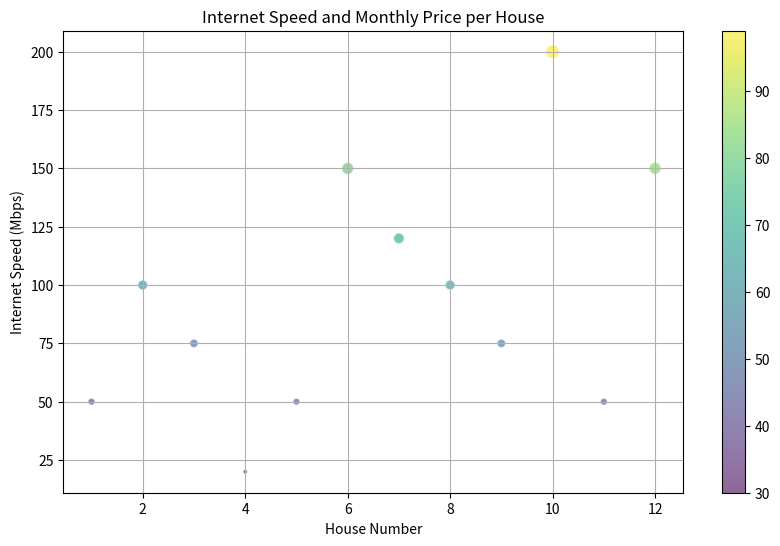

Recreate this plot in Python.

import matplotlib.pyplot as plt

# Your provided data
data = [
    {'House Number': 1, 'Internet Speed (Mbps)': 50, 'Monthly Price ($)': 40},
    {'House Number': 2, 'Internet Speed (Mbps)': 100, 'Monthly Price ($)': 60},
    {'House Number': 3, 'Internet Speed (Mbps)': 75, 'Monthly Price ($)': 50},
    {'House Number': 4, 'Internet Speed (Mbps)': 20, 'Monthly Price ($)': 30},
    {'House Number': 5, 'Internet Speed (Mbps)': 50, 'Monthly Price ($)': 45},
    {'House Number': 6, 'Internet Speed (Mbps)': 150, 'Monthly Price ($)': 80},
    {'House Number': 7, 'Internet Speed (Mbps)': 120, 'Monthly Price ($)': 70},
    {'House Number': 8, 'Internet Speed (Mbps)': 100, 'Monthly Price ($)': 65},
    {'House Number': 9, 'Internet Speed (Mbps)': 75, 'Monthly Price ($)': 55},
    {'House Number': 10, 'Internet Speed (Mbps)': 200, 'Monthly Price ($)': 99},
    {'House Number': 11, 'Internet Speed (Mbps)': 50, 'Monthly Price ($)': 42},
    {'House Number': 12, 'Internet Speed (Mbps)': 150, 'Monthly Price ($)': 85}
]

# Extracting house numbers, internet speeds and monthly prices for plotting
house_numbers = [item['House Number'] for item in data]
internet_speeds = [item['Internet Speed (Mbps)'] for item in data]
monthly_prices = [item['Monthly Price ($)'] for item in data]

# Define the size of each point based on internet speed
sizes = [speed / 200 * 100 for speed in internet_speeds]  # Normalize the speed for point size

# Choose a color for each point based on its monthly price
colors = monthly_prices

# Create a scatter plot
plt.figure(figsize=(10, 6))
scatter = plt.scatter(house_numbers, internet_speeds, s=sizes, c=colors, cmap='viridis', alpha=0.6, edgecolors='w', linewidth=1)

# Add a color bar
plt.colorbar(scatter)

# Set plot title and labels
plt.title('Internet Speed and Monthly Price per House')
plt.xlabel('House Number')
plt.ylabel('Internet Speed (Mbps)')

# Add grid lines for better readability
plt.grid(True)

# Show the scatter plot
plt.show()
